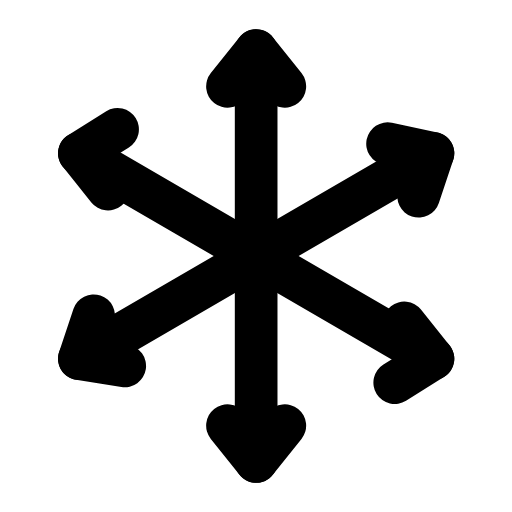
t = 0.00 s
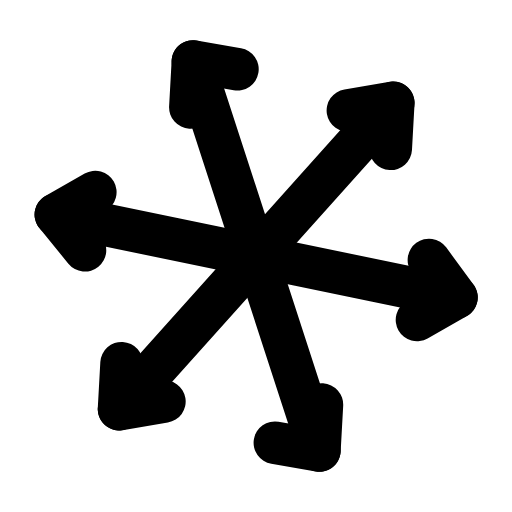
t = 0.40 s
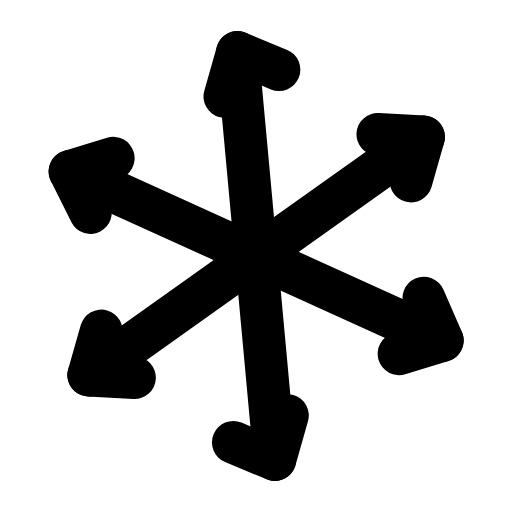
t = 0.80 s
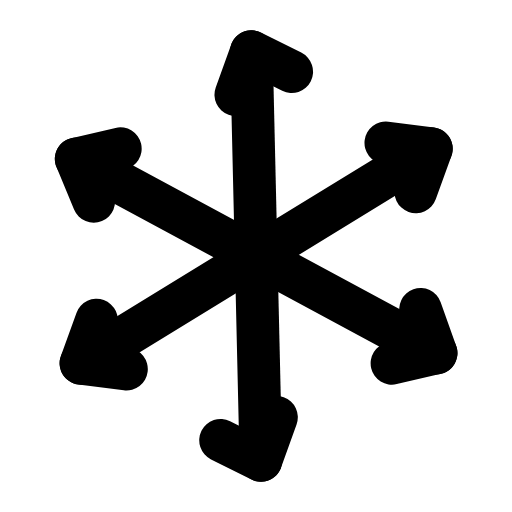
t = 1.20 s
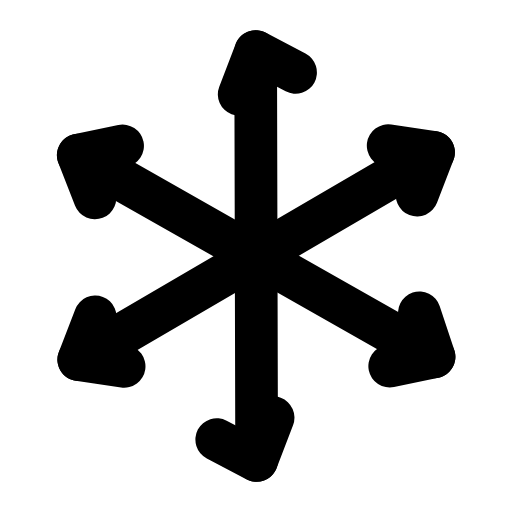
t = 1.60 s
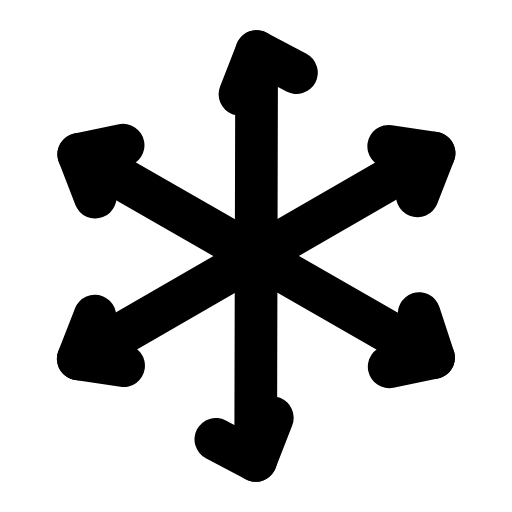
t = 2.00 s

The animated SVG that drew these frames (rendered in a browser with its animation timeline set to each time). Animation: 1 SMIL element (animateTransform=1); one cycle of 2.40 s, repeats indefinitely.

<svg xmlns="http://www.w3.org/2000/svg" width="24" height="24" viewBox="0 0 24 24" fill="none"><g transform="translate(-1.433 -1.44) scale(1.12)"><g><animateTransform attributeName="transform" type="rotate" values="0 12 12;60 12 12;0 12 12" keyTimes="0;0.97;1" dur="2.4s" repeatCount="indefinite" calcMode="spline" keySplines="0.16 1 0.3 1;0.16 1 0.3 1"/><line stroke="currentColor" stroke-width="1.786" stroke-linecap="round" stroke-linejoin="round" fill="none" x1="12" y1="3.4" x2="12" y2="20.6"></line><line stroke="currentColor" stroke-width="1.786" stroke-linecap="round" stroke-linejoin="round" fill="none" x1="4.6" y1="7.7" x2="19.4" y2="16.3"></line><line stroke="currentColor" stroke-width="1.786" stroke-linecap="round" stroke-linejoin="round" fill="none" x1="19.4" y1="7.7" x2="4.6" y2="16.3"></line><path stroke="currentColor" stroke-width="1.786" stroke-linecap="round" stroke-linejoin="round" fill="none" d="M10.8 4.9L12 3.4L13.2 4.9M10.8 19.1L12 20.6L13.2 19.1M18.8 9.5L19.4 7.7L17.5 7.3M17.8 17.3L19.4 16.3L18.2 14.8M5.2 14.5L4.6 16.3L6.5 16.6M6.2 6.7L4.6 7.7L5.8 9.2"></path><circle stroke="currentColor" stroke-width="1.786" stroke-linecap="round" stroke-linejoin="round" fill="none" cx="12" cy="12" r="0.01"></circle></g></g></svg>
